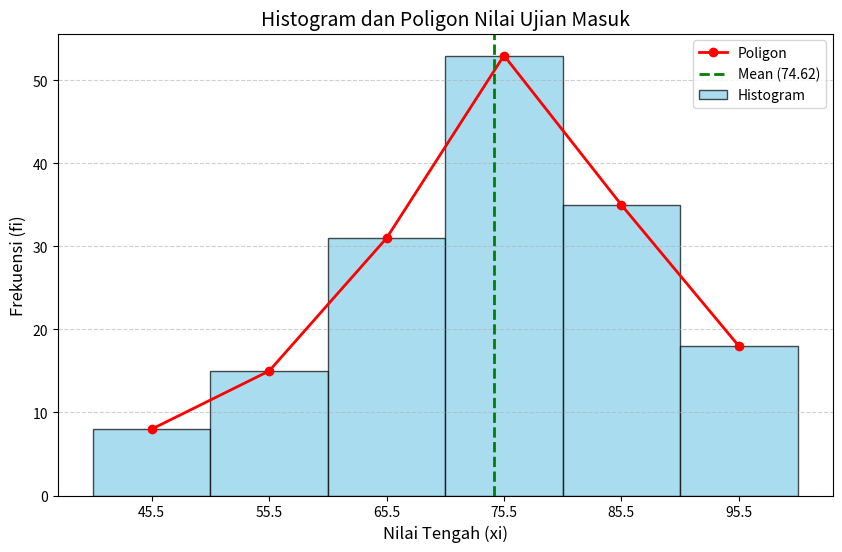

Recreate this plot in Python.
import numpy as np
import pandas as pd
import matplotlib.pyplot as plt
from scipy import stats

# Data dari soal bu Yeni
data = {
    'Interval': ['41-50', '51-60', '61-70', '71-80', '81-90', '91-100'],
    'fi': [8, 15, 31, 53, 35, 18]
}
df = pd.DataFrame(data)

# Ekstraksi batas bawah (bb), batas atas (ba), dan nilai tengah (xi)
df[['bb', 'ba']] = df['Interval'].str.split('-', expand=True).astype(int)
df['xi'] = (df['bb'] + df['ba']) / 2
df['fk'] = df['fi'].cumsum()  # Frekuensi kumulatif
n = df['fi'].sum()

# --- BAGIAN A: RATA-RATA, MEDIAN, MODUS ---

# Mean (Rata-rata)
mean_val = (df['xi'] * df['fi']).sum() / n

# Median
# Letak median di n/2 = 160/2 = 80. Berada di kelas 71-80.
L = 70.5  # Tepi bawah kelas median
fk_sebelum = 54
f_med = 53
p = 10    # Panjang kelas
median_val = L + ((n/2 - fk_sebelum) / f_med) * p

# Modus
# Frekuensi tertinggi adalah 53 (kelas 71-80)
d1 = 53 - 31
d2 = 53 - 35
modus_val = L + (d1 / (d1 + d2)) * p

print(f"a. Rata-rata: {mean_val:.2f}")
print(f"   Median:    {median_val:.2f}")
print(f"   Modus:     {modus_val:.2f}")

# --- BAGIAN B: VISUALISASI ---
plt.figure(figsize=(10, 6))

# Histogram
bars = plt.bar(df['xi'], df['fi'], width=10, color='skyblue', edgecolor='black', alpha=0.7, label='Histogram')

# Poligon Frekuensi
plt.plot(df['xi'], df['fi'], marker='o', color='red', linestyle='-', linewidth=2, label='Poligon')

# Plot Mean
plt.axvline(mean_val, color='green', linestyle='--', linewidth=2, label=f'Mean ({mean_val:.2f})')

# Label dan Estetika
plt.title('Histogram dan Poligon Nilai Ujian Masuk', fontsize=14)
plt.xlabel('Nilai Tengah (xi)', fontsize=12)
plt.ylabel('Frekuensi (fi)', fontsize=12)
plt.xticks(df['xi'])
plt.legend()
plt.grid(axis='y', linestyle='--', alpha=0.6)

plt.show()

# --- BAGIAN C: ANALISIS KELULUSAN ---
# Batas lulus = 71.
# Yang tidak lulus adalah kelompok 41-50, 51-60, 61-70.
mhs_tidak_lulus = df.iloc[0:3]['fi'].sum()
mhs_lulus = n - mhs_tidak_lulus
persen_lulus = (mhs_lulus / n) * 100

print(f"\nc. Persentase Lulus: {persen_lulus:.2f}%")
print(f"   Jumlah Mahasiswa Tidak Lulus: {mhs_tidak_lulus}")
